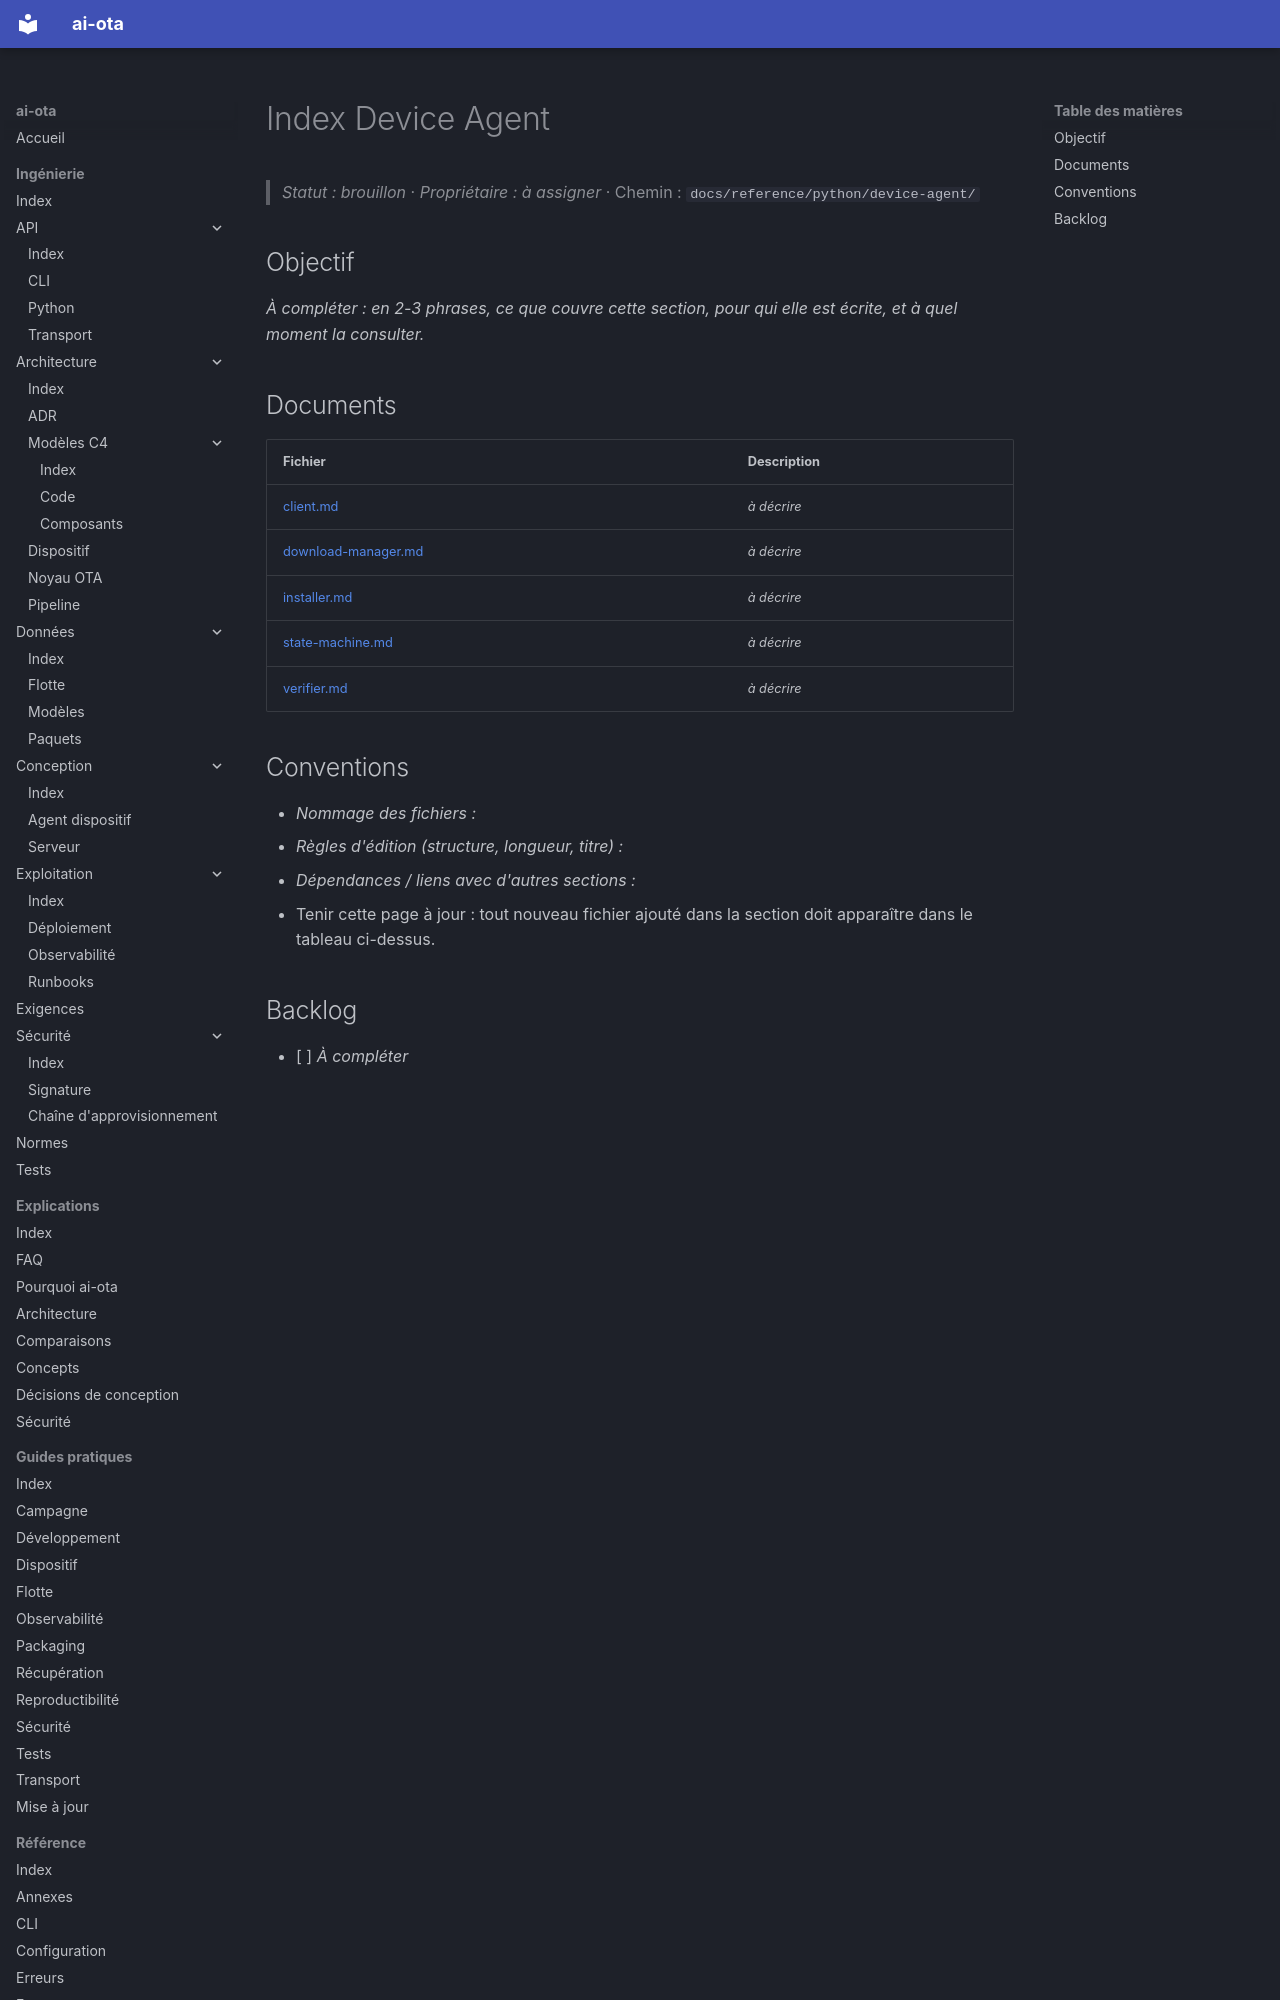

repository: codesphere-dev/ai-ota · page: reference/python/device-agent/index.html · generator: mkdocs

# Index Device Agent
> _Statut : brouillon_ · _Propriétaire : à assigner_ · Chemin : `docs/reference/python/device-agent/`

## Objectif

_À compléter : en 2-3 phrases, ce que couvre cette section, pour qui elle est écrite, et à quel moment la consulter._

## Documents

| Fichier | Description |
| --- | --- |
| [client.md](client.md) | _à décrire_ |
| [download-manager.md](download-manager.md) | _à décrire_ |
| [installer.md](installer.md) | _à décrire_ |
| [state-machine.md](state-machine.md) | _à décrire_ |
| [verifier.md](verifier.md) | _à décrire_ |
